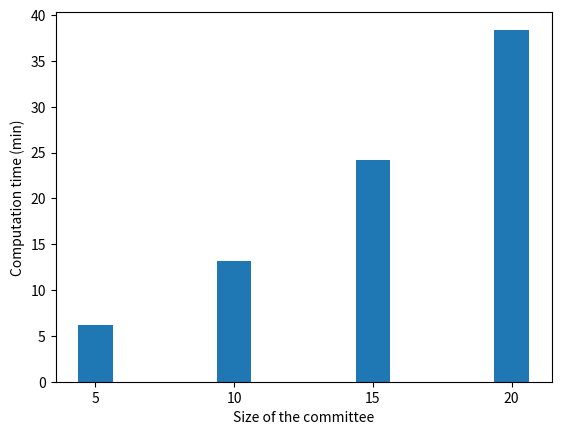

The matplotlib source for this figure: (Note: this script raises an exception after producing the figure.)
import numpy as np
import matplotlib.pyplot as plt

N = 4

decryption = (369/60, 788/60, 1450/60, 2304/60)

# resharing = (1/60, 1/60, 1/60, /60)

ind = np.arange(N)
width = 0.25
p1 = plt.bar(ind, decryption, width, color='tab:blue')
# p2 = plt.bar(ind, resharing, width, bottom=decryption, color='tab:orange')

plt.xlabel('Size of the committee')
plt.ylabel('Computation time (min)')
# plt.title('MPC computation')
plt.xticks(ind, ('5', '10', '15', '20'))

# plt.legend((p1[0], p2[0]), ('Decryption', 'Re-sharing'))
plt.savefig('../graphs/committee/mpc_computation.eps', format='eps')
